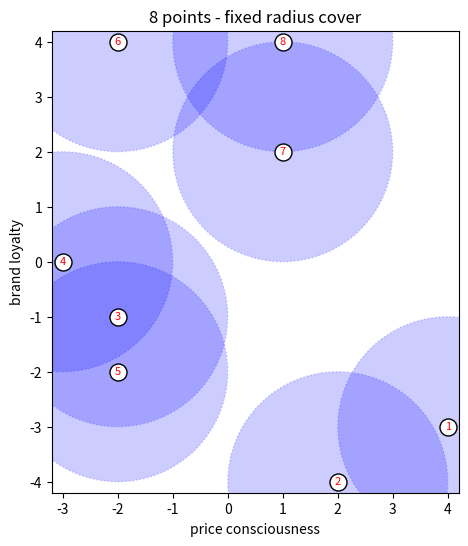
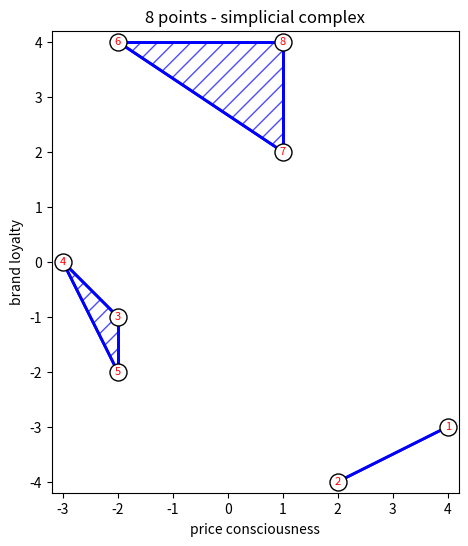

These figures' Python source, in order:
# works on pandas 1.5.3, numpy 1.24.3, matplotlib 3.6.2 and scipy 1.10.1
import pandas as pd
import numpy as np
import matplotlib.pyplot as plt
from matplotlib.patches import Polygon
from scipy.spatial.distance import cdist

eight = np.array(([-3, -2, -2, -2, 1, 1, 2, 4], [0, 4, -1, -2, 4, 2, -4, -3])).T
eight = eight[[7, 6, 2, 0, 3, 1, 5, 4], :]

fig, ax = plt.subplots(figsize=(8, 6))

for i in range(0, 8):
    ax.scatter(eight[i, 0], eight[i, 1], c="w", edgecolor="black", s=150, zorder=10)
    ax.text(eight[i, 0], eight[i, 1], str(i + 1), zorder=15,
            horizontalalignment='center', verticalalignment='center', c="r", fontsize=8)

for x, y in eight:
    circle = plt.Circle((x, y), radius=2, color='blue', fill=True, linestyle='dotted', alpha = 0.2)
    ax.add_artist(circle)

ax.set_xlim(-3.2, 4.2)
ax.set_ylim(-4.2, 4.2)
ax.set_xlabel('price consciousness')
ax.set_ylabel('brand loyalty')
plt.title('8 points - fixed radius cover')
ax.set_aspect('equal')

plt.show()

distances = cdist(eight, eight)

fig, ax = plt.subplots(figsize=(8, 6))

for i in range(0, 8):
    ax.scatter(eight[i, 0], eight[i, 1], c="w", edgecolor="black", s=150, zorder=10)
    ax.text(eight[i, 0], eight[i, 1], str(i + 1), zorder=15,
            horizontalalignment='center', verticalalignment='center', c="r", fontsize=8)

for i, (x, y) in enumerate(eight):
    close_points = np.where(distances[i] < 4)[0]
    for j in close_points:
        ax.plot([x, eight[j, 0]], [y, eight[j, 1]], color='blue', alpha=1, linewidth=2)

A = eight[[5,6,7],:]
B = eight[[2,3,4],:]
polygonA = Polygon(A, closed=False, fill = False, color = "blue", hatch='//', alpha = 0.7)
polygonB = Polygon(B, closed=False, fill = False, color = "blue", hatch='//', alpha = 0.7)
ax.add_patch(polygonA)
ax.add_patch(polygonB)

ax.set_xlim(-3.2, 4.2)
ax.set_ylim(-4.2, 4.2)
ax.set_xlabel('price consciousness')
ax.set_ylabel('brand loyalty')
plt.title('8 points - simplicial complex')
ax.set_aspect('equal')

plt.show()